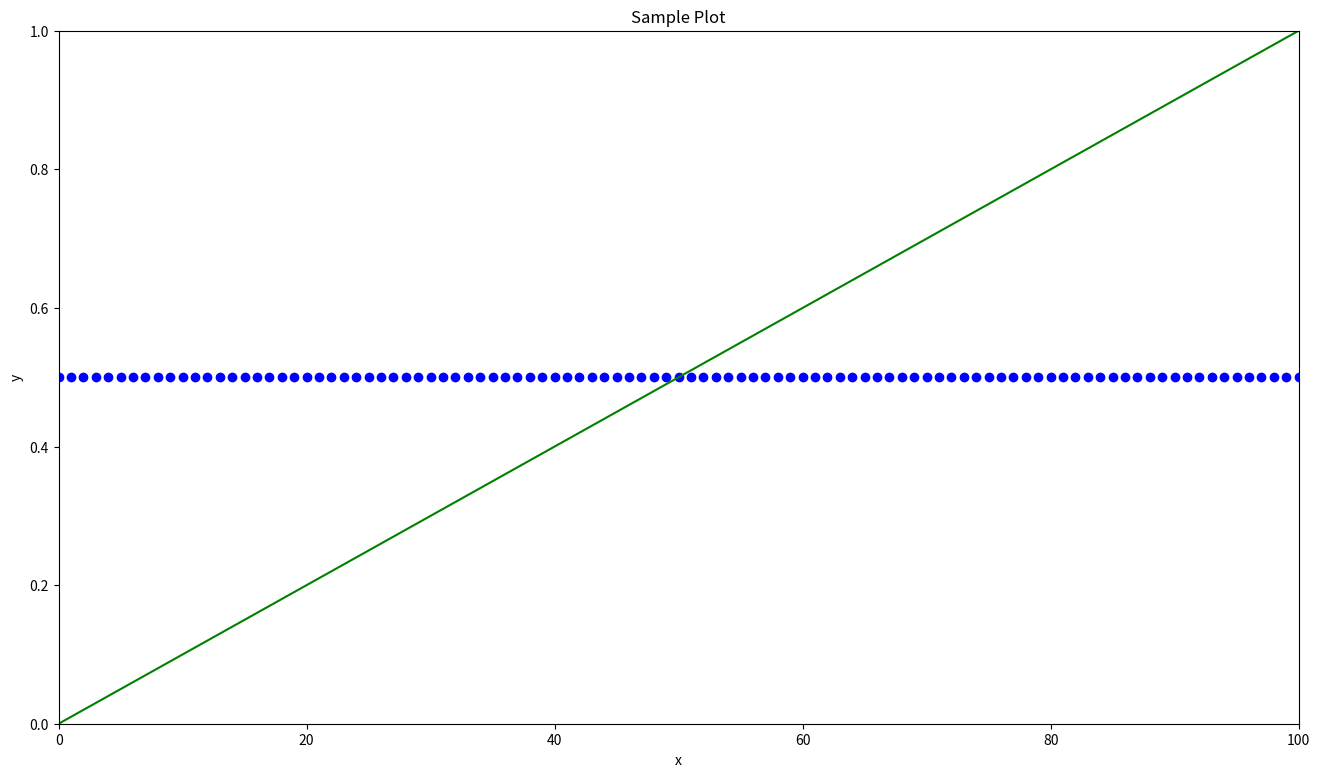

Write the Python code that produced this figure.
import matplotlib.pyplot as plt
import numpy as np
import pandas as pd

PLOT_FILE = 'temp.png'

def build_sample_line_plot():
    plt.rcParams["figure.figsize"] = (16, 9)
    x = list(range(100 + 1))
    y = [0.5 for _ in x]
    plt.scatter(x, y, color='blue')
    plt.plot([0, 100], [0, 1], color='green')
    axes = plt.gca()
    axes.set_xlim([0, 100])
    axes.set_ylim([0, 1])
    plt.title('Sample Plot')
    plt.xlabel('x')
    plt.ylabel('y')
    plt.savefig(PLOT_FILE)
    plt.clf()

build_sample_line_plot()
